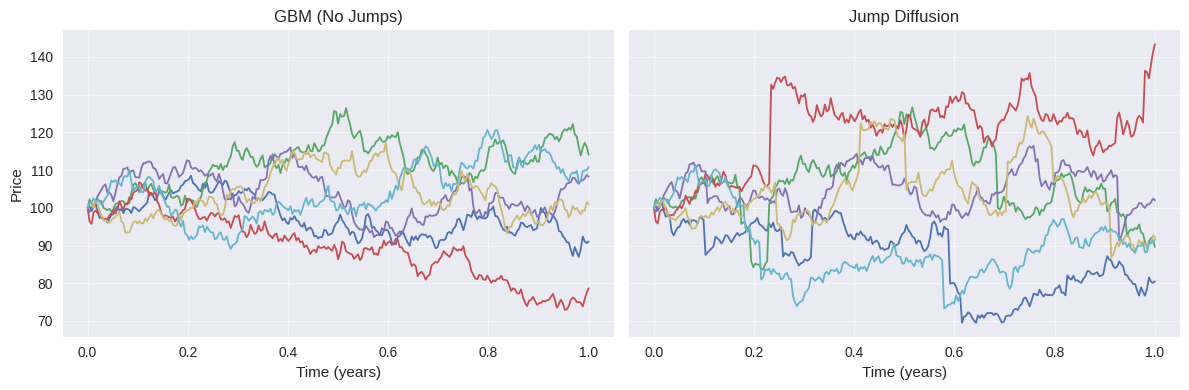

Source code (Python):
import matplotlib.pyplot as plt
import numpy as np

plt.style.use("seaborn-v0_8")


def simulate_jump_diffusion(
    n_steps,
    horizon,
    n_paths,
    s0,
    drift,
    volatility,
    jump_intensity,
    jump_mean,
    jump_std,
    seed,
):
    """Simulate Merton jump-diffusion paths.

    Adds compound-Poisson jumps on top of GBM diffusion:
        dlog S = (alpha - 0.5*sigma^2 - lambda*kappa)*dt
                 + sigma*sqrt(dt)*Z + J
    where J is the sum of N~Poisson(lambda*dt) normal jumps.
    """
    dt = horizon / n_steps
    rng = np.random.default_rng(seed)

    # Continuous diffusion component: sigma * sqrt(dt) * Z
    diffusion = rng.normal(scale=volatility * np.sqrt(dt), size=(n_paths, n_steps))

    # Number of jumps in each time step follows Poisson(lambda * dt)
    n_jumps = rng.poisson(lam=jump_intensity * dt, size=(n_paths, n_steps))

    # Each jump size is Normal(jump_mean, jump_std); total jump component is
    # the sum of n_jumps independent draws, which is N(n*mu_J, sqrt(n)*sigma_J)
    jump_component = rng.normal(
        loc=n_jumps * jump_mean,
        scale=np.sqrt(n_jumps) * jump_std,
    )

    # kappa = E[exp(J_i)] - 1, used to compensate drift so that
    # the jump process does not shift the expected price level
    kappa = np.exp(jump_mean + 0.5 * jump_std**2) - 1.0
    drift_adjusted = drift - 0.5 * volatility**2 - jump_intensity * kappa

    # Combine drift, diffusion, and jumps into log-increments
    log_inc = drift_adjusted * dt + diffusion + jump_component
    log_paths = np.insert(np.cumsum(log_inc, axis=1), 0, 0, axis=1)

    return s0 * np.exp(log_paths)


# --- Run simulation: GBM (no jumps) vs jump diffusion ---
time_axis = np.linspace(0, 1.0, 252 + 1)

# Pure GBM for comparison (jump_intensity=0 turns off jumps)
gbm_paths = simulate_jump_diffusion(
    n_steps=252,
    horizon=1.0,
    n_paths=6,
    s0=100.0,
    drift=0.08,
    volatility=0.20,
    jump_intensity=0.0,
    jump_mean=0.0,
    jump_std=0.1,
    seed=42,
)

# Merton jump diffusion
jump_paths = simulate_jump_diffusion(
    n_steps=252,
    horizon=1.0,
    n_paths=6,
    s0=100.0,
    drift=0.08,
    volatility=0.20,
    jump_intensity=6.0,
    jump_mean=-0.03,
    jump_std=0.10,
    seed=42,
)

# --- Side-by-side plot ---
fig, axes = plt.subplots(1, 2, figsize=(12, 4), sharey=True)
axes[0].plot(time_axis, gbm_paths.T, linewidth=1.3)
axes[1].plot(time_axis, jump_paths.T, linewidth=1.3)
axes[0].set_title("GBM (No Jumps)")
axes[1].set_title("Jump Diffusion")
for ax in axes:
    ax.set_xlabel("Time (years)")
    ax.grid(True, linestyle="--", linewidth=0.5)
axes[0].set_ylabel("Price")
plt.tight_layout()
plt.show()
